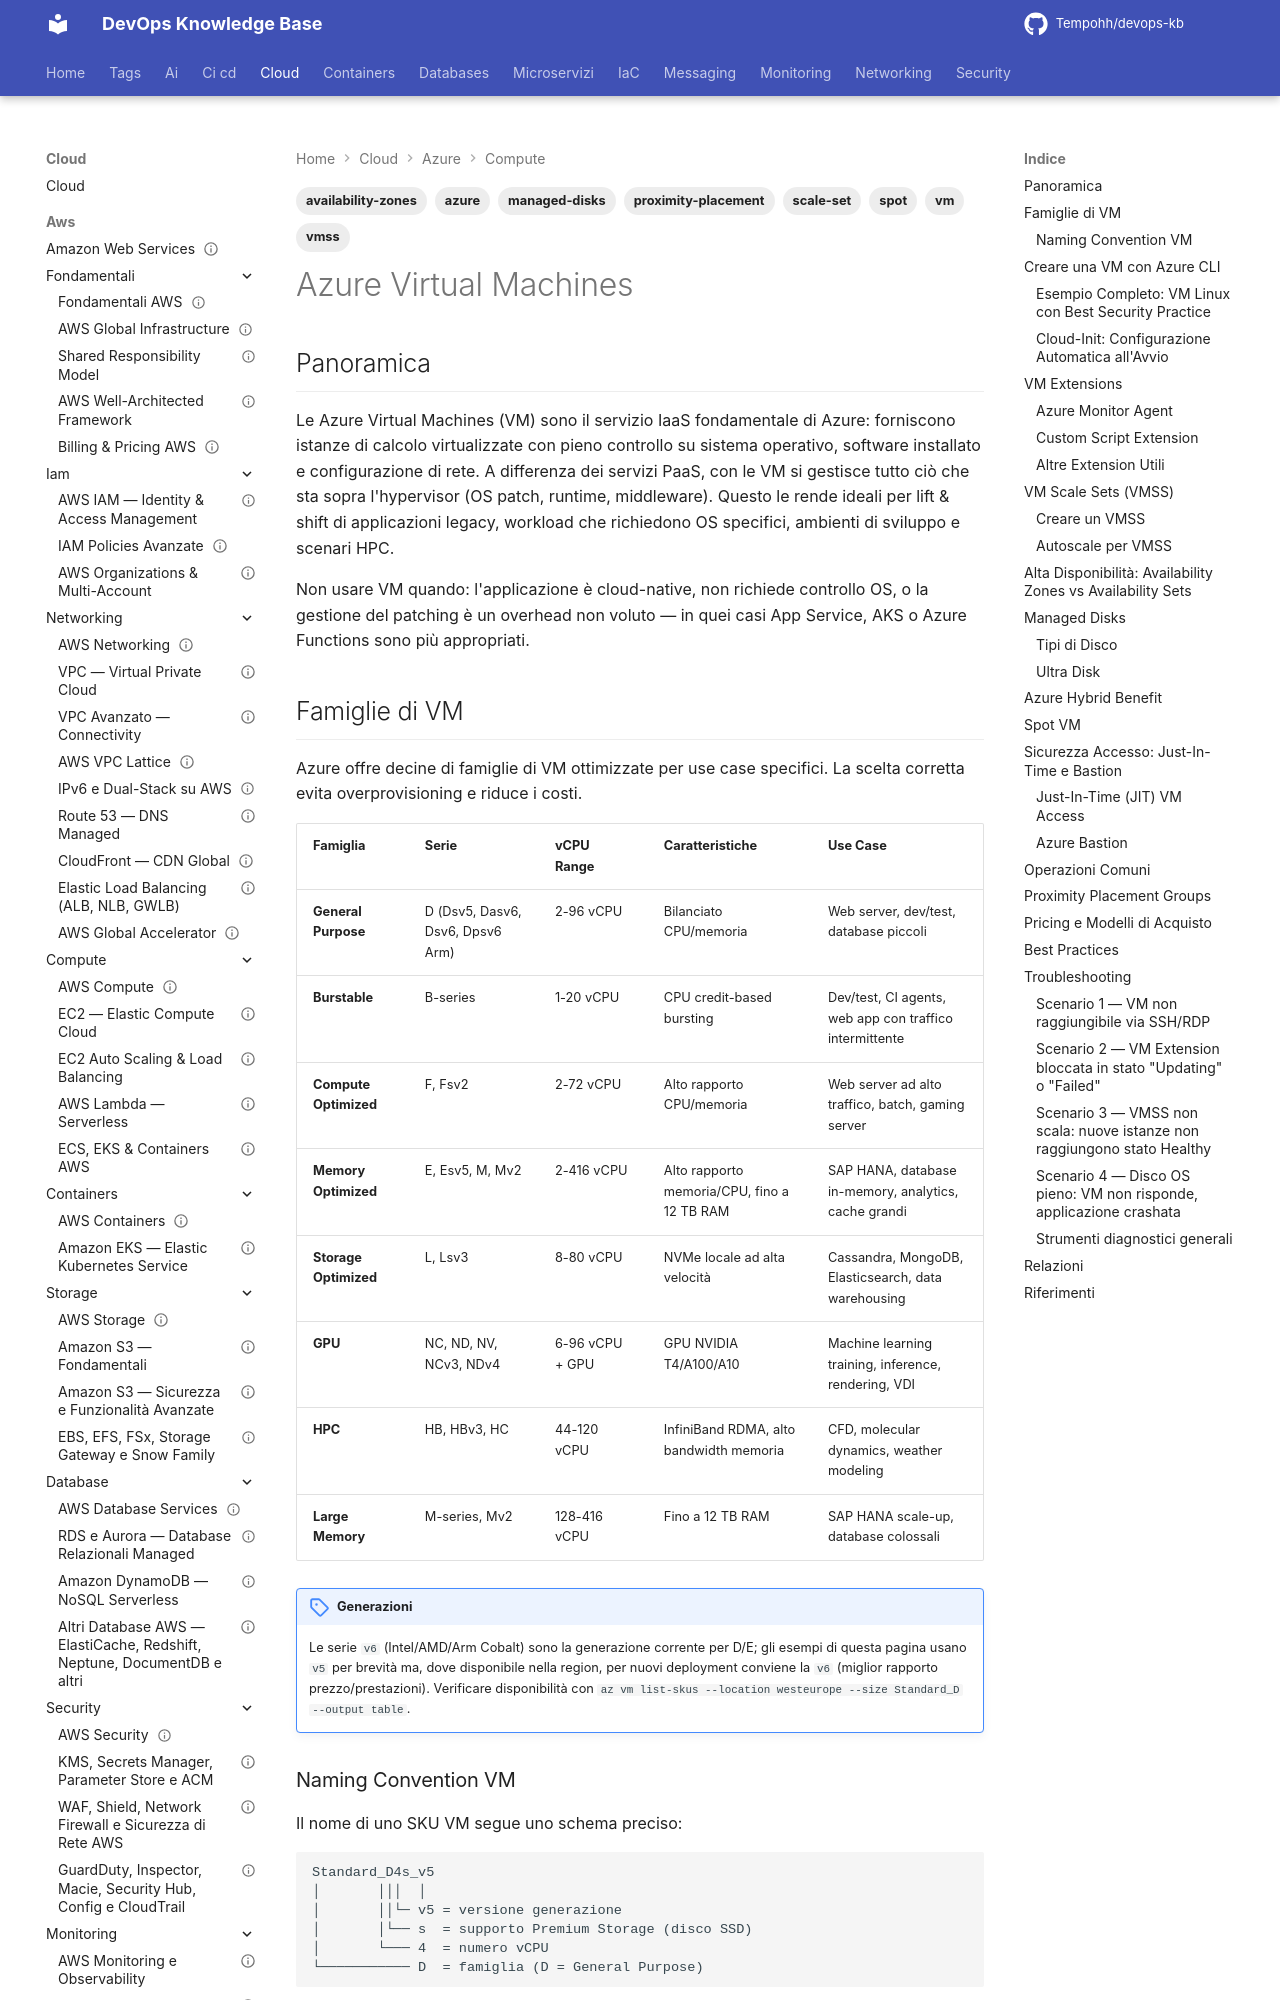

repository: Tempohh/devops-kb · page: cloud/azure/compute/virtual-machines/index.html · generator: mkdocs

---
title: "Azure Virtual Machines"
slug: virtual-machines
category: cloud
tags: [azure, vm, vmss, managed-disks, availability-zones, scale-set, spot, proximity-placement]
search_keywords: [Azure VM, Virtual Machine Azure, VMSS Scale Set, Managed Disks, Availability Zones, Spot VM preemptible, Azure Bastion, Just-In-Time JIT, cloud-init, VM Extensions, Azure Hybrid Benefit, proximity placement group]
parent: cloud/azure/compute/_index
related: [cloud/azure/networking/vnet, cloud/azure/security/key-vault, cloud/azure/monitoring/monitor-log-analytics]
official_docs: https://learn.microsoft.com/azure/virtual-machines/
status: reviewed
difficulty: intermediate
last_updated: 2026-10-04
last_verified: 2026-10-04
---

# Azure Virtual Machines

## Panoramica

Le Azure Virtual Machines (VM) sono il servizio IaaS fondamentale di Azure: forniscono istanze di calcolo virtualizzate con pieno controllo su sistema operativo, software installato e configurazione di rete. A differenza dei servizi PaaS, con le VM si gestisce tutto ciò che sta sopra l'hypervisor (OS patch, runtime, middleware). Questo le rende ideali per lift & shift di applicazioni legacy, workload che richiedono OS specifici, ambienti di sviluppo e scenari HPC.

Non usare VM quando: l'applicazione è cloud-native, non richiede controllo OS, o la gestione del patching è un overhead non voluto — in quei casi App Service, AKS o Azure Functions sono più appropriati.
